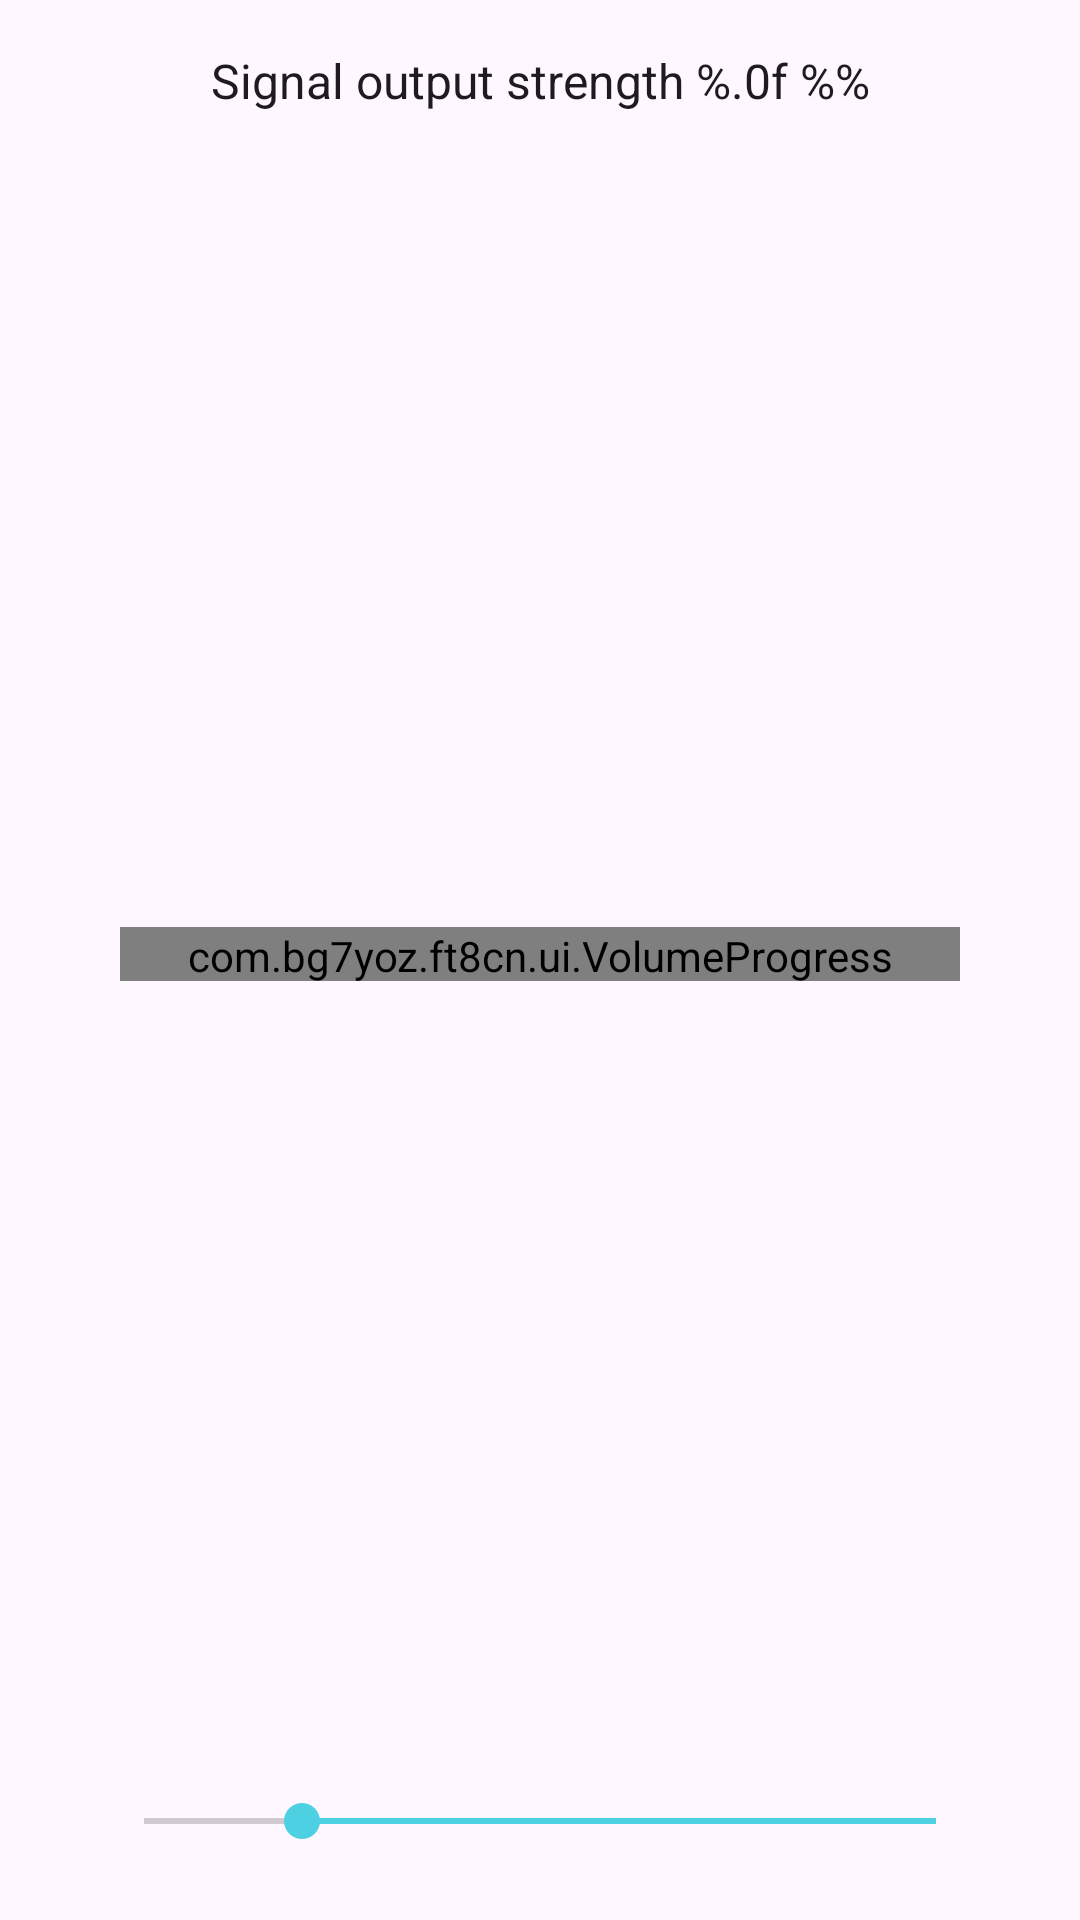

This screen was rendered from an Android layout file. Write that file and the resources it references.
<!-- AndroidManifest.xml: application theme Theme.Ft8CN -->
<!-- res/layout/set_volume_dialog.xml -->
<?xml version="1.0" encoding="utf-8"?>
<androidx.constraintlayout.widget.ConstraintLayout xmlns:android="http://schemas.android.com/apk/res/android"
    xmlns:app="http://schemas.android.com/apk/res-auto"
    android:id="@+id/linearLayout2"
    android:layout_width="match_parent"
    android:layout_height="wrap_content"
    android:background="?attr/colorSurface"
    android:minWidth="300dp"
    android:minHeight="60dp"
    android:padding="16dp">


    <TextView
        android:id="@+id/volumeValueMessage"
        android:layout_width="wrap_content"
        android:layout_height="wrap_content"
        android:gravity="start"
        android:text="@string/volume_percent"
        android:textColor="?attr/colorOnSurface"
        android:textSize="16sp"
        app:layout_constraintEnd_toEndOf="parent"
        app:layout_constraintHorizontal_bias="0.5"
        app:layout_constraintStart_toStartOf="parent"
        app:layout_constraintTop_toTopOf="parent" />

    <com.bg7yoz.ft8cn.ui.VolumeProgress
        android:id="@+id/volumeProgress"
        android:layout_width="0dp"
        android:layout_height="18dp"
        android:layout_marginStart="24dp"
        android:layout_marginTop="16dp"
        android:layout_marginEnd="24dp"
        android:layout_marginBottom="16dp"
        app:layout_constraintBottom_toTopOf="@+id/volumeSeekBar"
        app:layout_constraintEnd_toEndOf="parent"
        app:layout_constraintStart_toStartOf="parent"
        app:layout_constraintTop_toBottomOf="@+id/volumeValueMessage" />

    <SeekBar
        android:id="@+id/volumeSeekBar"
        android:layout_width="0dp"
        android:layout_height="wrap_content"
        android:layout_marginStart="16dp"
        android:layout_marginEnd="16dp"
        android:layout_marginBottom="8dp"
        android:max="100"
        android:progress="80"
        android:rotation="180"
        app:layout_constraintBottom_toBottomOf="parent"
        app:layout_constraintEnd_toEndOf="parent"
        app:layout_constraintHorizontal_bias="0.5"
        app:layout_constraintStart_toStartOf="parent" />


</androidx.constraintlayout.widget.ConstraintLayout>
<!-- resources referenced by this layout -->
<resources>
  <string name="volume_percent">Signal output strength %.0f %%</string>
  <style name="Theme.Ft8CN" parent="Theme.Material3.DayNight.NoActionBar">
          
          <item name="colorPrimary">@color/purple_500</item>
          <item name="colorOnPrimary">@color/white</item>
          
          <item name="colorSecondary">@color/teal_200</item>
          <item name="colorOnSecondary">@color/black</item>
          
          <item name="android:statusBarColor">@color/purple_500</item>
  
          
          <item name="android:windowTranslucentStatus">false</item>
          <item name="android:windowLightStatusBar" tools:targetApi="m">true</item>
      </style>
  <color name="purple_500">#FF6200EE</color>
  <color name="white">#FFFFFFFF</color>
  <color name="teal_200">#4DD0E1</color>
  <color name="black">#FF000000</color>
</resources>
